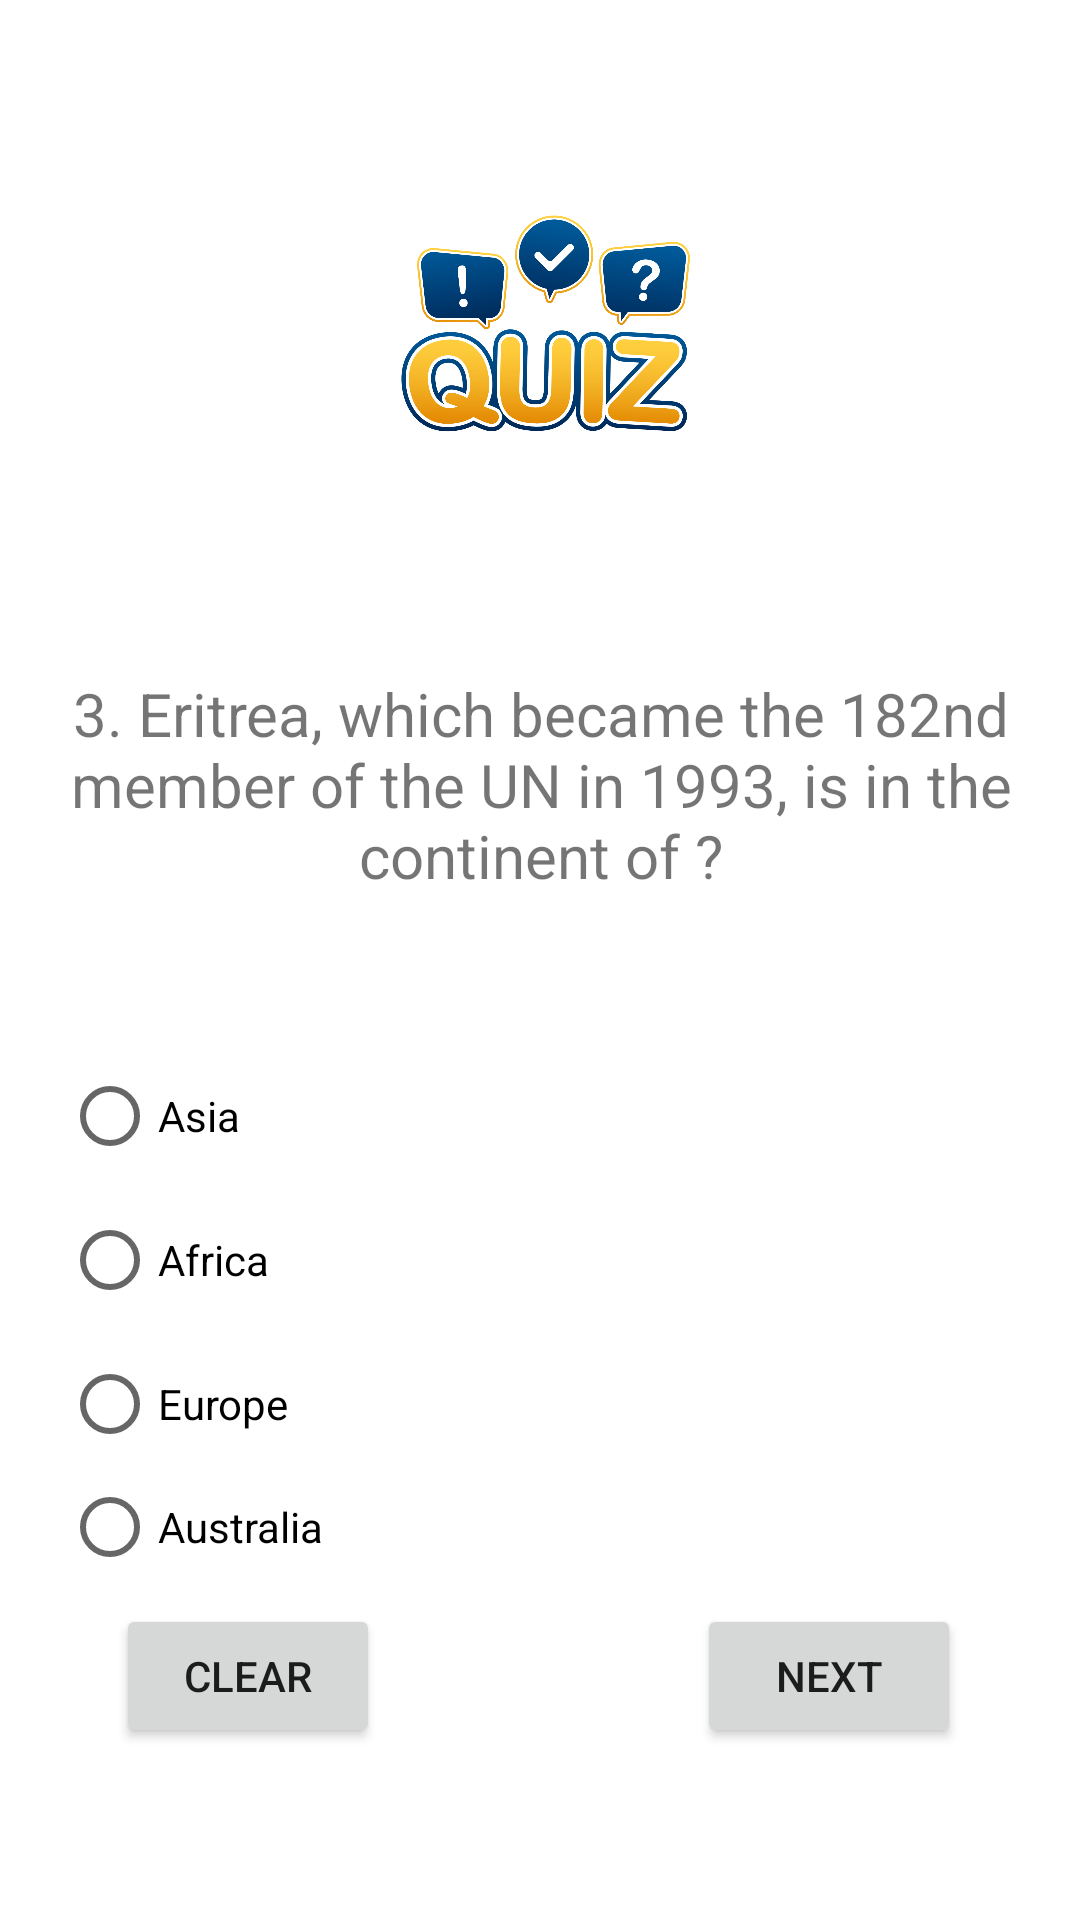

The Android layout XML behind this screen, and the referenced resources:
<!-- AndroidManifest.xml: application theme Theme.MultipageQuizApp -->
<!-- res/layout/activity_main3.xml -->
<?xml version="1.0" encoding="utf-8"?>
<androidx.constraintlayout.widget.ConstraintLayout xmlns:android="http://schemas.android.com/apk/res/android"
    xmlns:app="http://schemas.android.com/apk/res-auto"
    xmlns:tools="http://schemas.android.com/tools"
    android:layout_width="match_parent"
    android:layout_height="match_parent"
    tools:context=".MainActivity">

    <ImageView
        android:id="@+id/imageView"
        android:layout_width="161dp"
        android:layout_height="170dp"
        android:foregroundGravity="center"
        app:layout_constraintBottom_toBottomOf="parent"
        app:layout_constraintEnd_toEndOf="parent"
        app:layout_constraintStart_toStartOf="parent"
        app:layout_constraintTop_toTopOf="parent"
        app:layout_constraintVertical_bias="0.031"
        app:srcCompat="@drawable/quiz" />

    <TextView
        android:id="@+id/textView"
        android:layout_width="384dp"
        android:layout_height="125dp"
        android:gravity="center"
        android:text="3. Eritrea, which became the 182nd member of the UN in 1993, is in the continent of ?"
        android:textSize="20sp"
        app:layout_constraintBottom_toBottomOf="parent"
        app:layout_constraintEnd_toEndOf="parent"
        app:layout_constraintStart_toStartOf="parent"
        app:layout_constraintTop_toBottomOf="@+id/imageView"
        app:layout_constraintVertical_bias="0.043" />

    <RadioGroup
        android:id="@+id/hero"
        android:layout_width="318dp"
        android:layout_height="178dp"
        android:layout_marginTop="24dp"
        app:layout_constraintBottom_toBottomOf="parent"
        app:layout_constraintEnd_toEndOf="parent"
        app:layout_constraintHorizontal_bias="0.494"
        app:layout_constraintStart_toStartOf="parent"
        app:layout_constraintTop_toBottomOf="@+id/textView"
        app:layout_constraintVertical_bias="0.0">

        <RadioButton
            android:id="@+id/radioButton"
            android:layout_width="match_parent"
            android:layout_height="wrap_content"
            android:text="Asia" />

        <RadioButton
            android:id="@+id/radioButton2"
            android:layout_width="match_parent"
            android:layout_height="wrap_content"
            android:text="Africa" />

        <RadioButton
            android:id="@+id/lion"
            android:layout_width="match_parent"
            android:layout_height="wrap_content"
            android:text="Europe" />

        <RadioButton
            android:id="@+id/king"
            android:layout_width="match_parent"
            android:layout_height="wrap_content"
            android:text="Australia" />
    </RadioGroup>

    <Button
        android:id="@+id/button"
        android:layout_width="wrap_content"
        android:layout_height="wrap_content"
        android:text="clear"
        app:layout_constraintBottom_toBottomOf="parent"
        app:layout_constraintEnd_toEndOf="parent"
        app:layout_constraintHorizontal_bias="0.142"
        app:layout_constraintStart_toStartOf="parent"
        app:layout_constraintTop_toTopOf="parent"
        app:layout_constraintVertical_bias="0.903" />

    <Button
        android:id="@+id/button2"
        android:layout_width="wrap_content"
        android:layout_height="wrap_content"
        android:text="Next"
        app:layout_constraintBottom_toBottomOf="parent"
        app:layout_constraintEnd_toEndOf="parent"
        app:layout_constraintHorizontal_bias="0.854"
        app:layout_constraintStart_toStartOf="parent"
        app:layout_constraintTop_toTopOf="parent"
        app:layout_constraintVertical_bias="0.903" />

</androidx.constraintlayout.widget.ConstraintLayout>
<!-- resources referenced by this layout -->
<resources>
  <!-- drawable quiz: png bitmap (drawable, 267830 bytes) -->
  <style name="Theme.MultipageQuizApp" parent="Theme.MaterialComponents.DayNight.DarkActionBar">
          
          <item name="colorPrimary">@color/purple_500</item>
          <item name="colorPrimaryVariant">@color/purple_700</item>
          <item name="colorOnPrimary">@color/white</item>
          
          <item name="colorSecondary">@color/teal_200</item>
          <item name="colorSecondaryVariant">@color/teal_700</item>
          <item name="colorOnSecondary">@color/black</item>
          
          <item name="android:statusBarColor" tools:targetApi="l">?attr/colorPrimaryVariant</item>
          
      </style>
  <!-- not gathered from this repository: default colours our renderer supplied (Android Studio template values) -->
  <color name="purple_500">#FF6200EE</color>
  <color name="purple_700">#FF3700B3</color>
  <color name="teal_200">#FF03DAC5</color>
  <color name="teal_700">#FF018786</color>
  <color name="black">#FF000000</color>
  <color name="white">#FFFFFFFF</color>
</resources>
